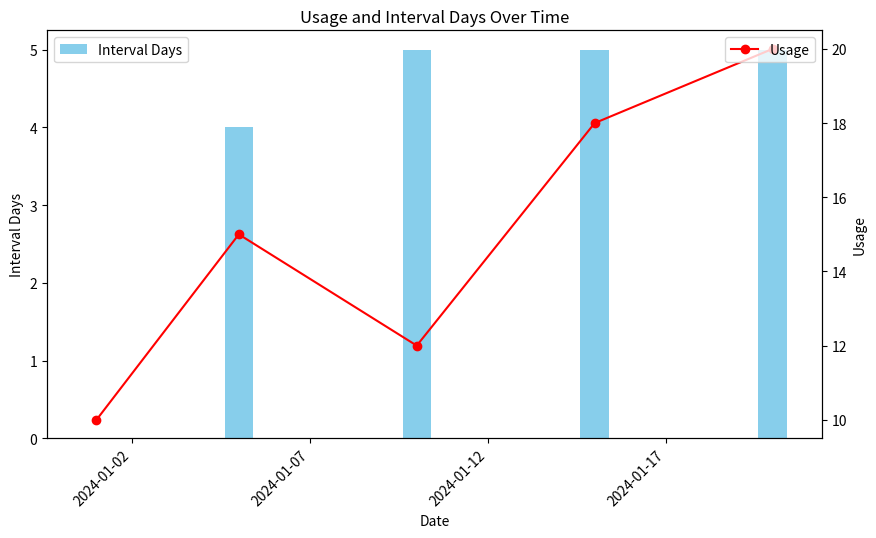

This chart was generated by the following Python code:
import pandas as pd
import matplotlib.pyplot as plt
import matplotlib.dates as mdates

# 示例数据：日期和使用数量
data = {
    'date': ['2024-01-01', '2024-01-05', '2024-01-10', '2024-01-15', '2024-01-20'],
    'usage': [10, 15, 12, 18, 20]
}

# 转换为DataFrame
df = pd.DataFrame(data)
df['date'] = pd.to_datetime(df['date'])  # 将日期字符串转换为datetime对象

# 计算间隔天数
df['interval_days'] = df['date'].diff().dt.days  # 计算相邻日期的间隔天数
df.loc[0, 'interval_days'] = 0  # 第一次使用的间隔天数设置为0

# 绘图
fig, ax = plt.subplots(figsize=(10, 6))

# 绘制间隔天数
ax.bar(df['date'], df['interval_days'], color='skyblue', label='Interval Days')

# 绘制使用数量
ax2 = ax.twinx()  # 创建第二个y轴
ax2.plot(df['date'], df['usage'], color='red', marker='o', label='Usage')

# 设置x轴日期格式和间隔
ax.xaxis.set_major_locator(mdates.DayLocator(interval=5))  # 设置日期间隔为5天[^19^]
ax.xaxis.set_major_formatter(mdates.DateFormatter('%Y-%m-%d'))  # 设置日期格式[^19^]

# 自动调整日期标签，避免重叠
fig.autofmt_xdate(rotation=45)  # 旋转日期标签[^24^]

# 添加图例
ax.legend(loc='upper left')
ax2.legend(loc='upper right')

# 设置标题和标签
plt.title('Usage and Interval Days Over Time')
ax.set_xlabel('Date')
ax.set_ylabel('Interval Days')
ax2.set_ylabel('Usage')

plt.show()
